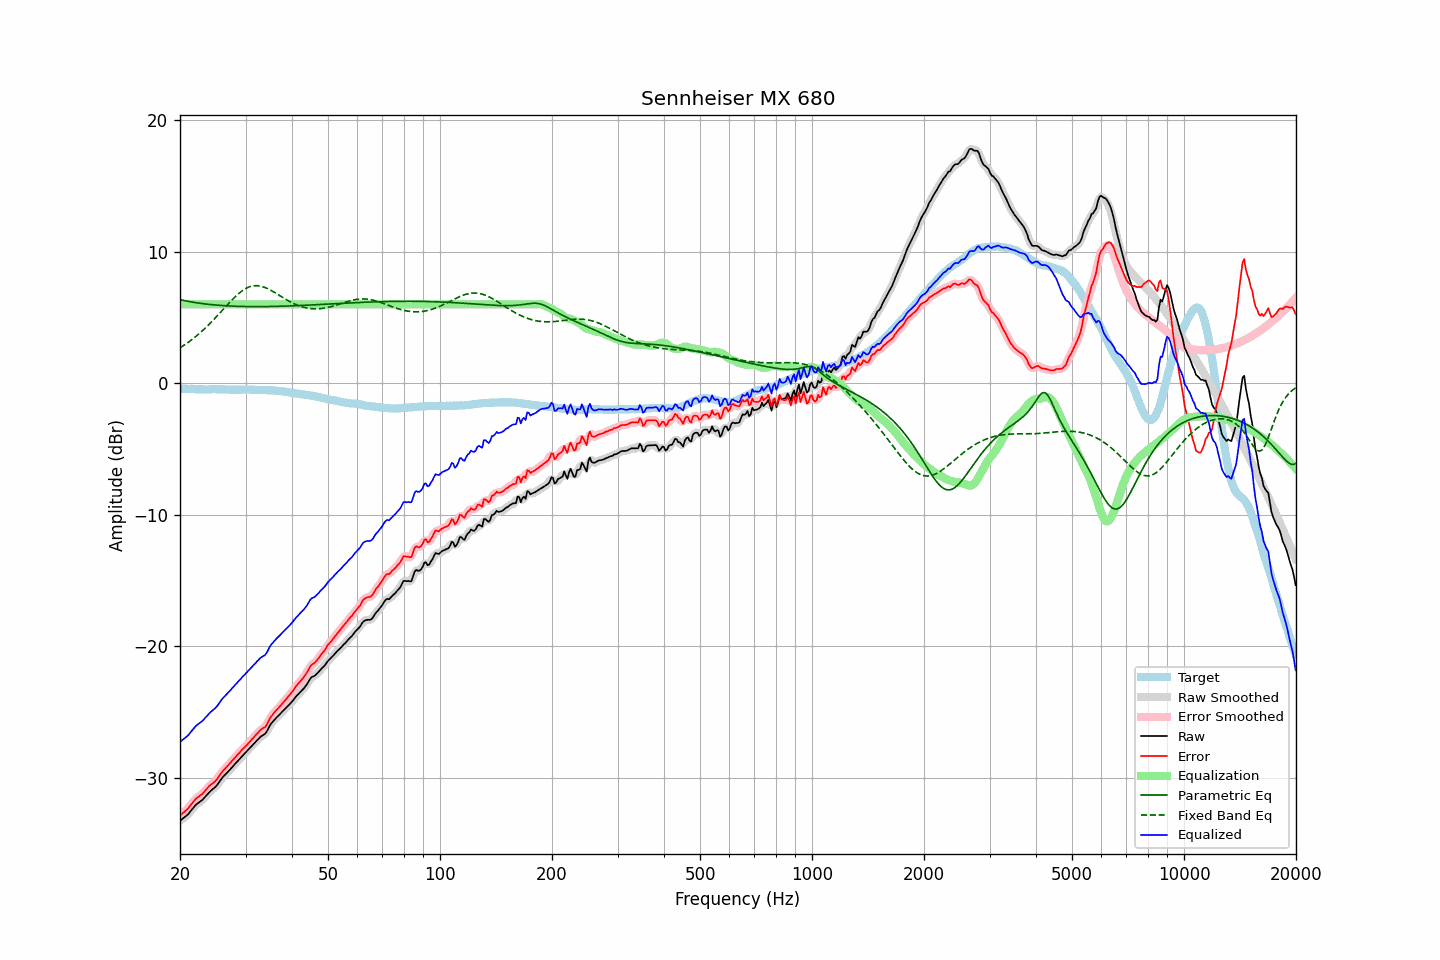

The data file committed next to this chart (first rows):
frequency, raw, error, smoothed, error_smoothed, equalization, parametric_eq, fixed_band_eq, equalized_raw, equalized_smoothed, target
20.00, -33.28, -32.87, -33.27, -32.86, 6.00, 6.36, 2.70, -27.28, -27.27, -0.41
20.20, -33.18, -32.76, -33.18, -32.77, 6.00, 6.33, 2.77, -27.18, -27.18, -0.42
20.40, -33.08, -32.66, -33.09, -32.67, 6.00, 6.31, 2.85, -27.08, -27.09, -0.42
20.61, -32.99, -32.56, -32.99, -32.56, 6.00, 6.28, 2.93, -26.99, -26.99, -0.43
20.81, -32.89, -32.45, -32.89, -32.45, 6.00, 6.26, 3.02, -26.89, -26.89, -0.44
21.02, -32.79, -32.34, -32.77, -32.33, 6.00, 6.23, 3.10, -26.79, -26.77, -0.45
21.23, -32.63, -32.18, -32.63, -32.19, 6.00, 6.21, 3.19, -26.63, -26.63, -0.45
21.44, -32.48, -32.04, -32.48, -32.04, 6.00, 6.19, 3.28, -26.48, -26.48, -0.44
21.66, -32.33, -31.88, -32.32, -31.88, 6.00, 6.17, 3.38, -26.33, -26.32, -0.45
21.87, -32.18, -31.73, -32.18, -31.73, 6.00, 6.15, 3.47, -26.18, -26.18, -0.45
22.09, -32.05, -31.59, -32.06, -31.60, 6.00, 6.13, 3.57, -26.05, -26.06, -0.46
22.31, -31.96, -31.50, -31.95, -31.49, 6.00, 6.11, 3.68, -25.96, -25.95, -0.46
22.54, -31.87, -31.40, -31.87, -31.41, 6.00, 6.09, 3.78, -25.87, -25.87, -0.47
22.76, -31.78, -31.32, -31.78, -31.32, 6.00, 6.07, 3.89, -25.78, -25.78, -0.46
22.99, -31.68, -31.22, -31.67, -31.21, 6.00, 6.06, 4.00, -25.68, -25.67, -0.46
23.22, -31.55, -31.08, -31.55, -31.08, 6.00, 6.04, 4.11, -25.55, -25.55, -0.47
23.45, -31.41, -30.94, -31.41, -30.94, 6.00, 6.03, 4.23, -25.41, -25.41, -0.47
23.69, -31.27, -30.80, -31.27, -30.80, 6.00, 6.01, 4.35, -25.27, -25.27, -0.47
23.92, -31.13, -30.66, -31.13, -30.67, 6.00, 6.00, 4.47, -25.13, -25.13, -0.47
24.16, -31.01, -30.55, -31.01, -30.55, 6.00, 5.99, 4.59, -25.01, -25.01, -0.46
24.40, -30.91, -30.46, -30.91, -30.46, 6.00, 5.97, 4.72, -24.91, -24.91, -0.45
24.65, -30.81, -30.36, -30.81, -30.36, 6.00, 5.96, 4.84, -24.81, -24.81, -0.45
24.89, -30.70, -30.26, -30.70, -30.24, 6.00, 5.95, 4.97, -24.70, -24.70, -0.45
25.14, -30.57, -30.11, -30.56, -30.10, 6.00, 5.94, 5.10, -24.57, -24.56, -0.46
25.39, -30.39, -29.94, -30.40, -29.94, 6.00, 5.93, 5.24, -24.39, -24.40, -0.46
25.65, -30.23, -29.77, -30.22, -29.77, 6.00, 5.92, 5.37, -24.23, -24.22, -0.46
25.91, -30.05, -29.59, -30.06, -29.60, 6.00, 5.91, 5.50, -24.05, -24.06, -0.46
26.16, -29.91, -29.45, -29.91, -29.45, 6.00, 5.90, 5.64, -23.91, -23.91, -0.46
26.43, -29.78, -29.31, -29.78, -29.31, 6.00, 5.90, 5.77, -23.78, -23.78, -0.47
26.69, -29.66, -29.19, -29.65, -29.18, 6.00, 5.89, 5.91, -23.66, -23.65, -0.47
26.96, -29.53, -29.05, -29.53, -29.05, 6.00, 5.88, 6.04, -23.53, -23.53, -0.48
27.23, -29.40, -28.91, -29.40, -28.91, 6.00, 5.88, 6.17, -23.40, -23.40, -0.49
27.50, -29.26, -28.77, -29.26, -28.77, 6.00, 5.87, 6.30, -23.26, -23.26, -0.49
27.77, -29.12, -28.63, -29.12, -28.63, 6.00, 5.86, 6.42, -23.12, -23.12, -0.49
28.05, -28.99, -28.50, -28.98, -28.49, 6.00, 5.86, 6.54, -22.99, -22.98, -0.49
28.33, -28.85, -28.36, -28.85, -28.36, 6.00, 5.85, 6.66, -22.85, -22.85, -0.49
28.62, -28.72, -28.22, -28.72, -28.23, 6.00, 5.85, 6.77, -22.72, -22.72, -0.50
28.90, -28.59, -28.10, -28.58, -28.09, 6.00, 5.85, 6.87, -22.59, -22.58, -0.49
29.19, -28.45, -27.96, -28.45, -27.96, 6.00, 5.84, 6.97, -22.45, -22.45, -0.49
29.48, -28.32, -27.84, -28.32, -27.84, 6.00, 5.84, 7.06, -22.32, -22.32, -0.48
29.78, -28.19, -27.71, -28.19, -27.71, 6.00, 5.84, 7.14, -22.19, -22.19, -0.48
30.08, -28.06, -27.59, -28.06, -27.59, 6.00, 5.84, 7.21, -22.06, -22.06, -0.47
30.38, -27.93, -27.45, -27.93, -27.45, 6.00, 5.83, 7.27, -21.93, -21.93, -0.48
30.68, -27.80, -27.32, -27.80, -27.32, 6.00, 5.83, 7.32, -21.80, -21.80, -0.48
30.99, -27.67, -27.18, -27.67, -27.18, 6.00, 5.83, 7.36, -21.67, -21.67, -0.49
31.30, -27.54, -27.05, -27.54, -27.05, 6.00, 5.83, 7.39, -21.54, -21.54, -0.49
31.61, -27.41, -26.92, -27.41, -26.92, 6.00, 5.83, 7.41, -21.41, -21.41, -0.49
31.93, -27.28, -26.78, -27.28, -26.78, 6.00, 5.83, 7.42, -21.28, -21.28, -0.50
32.24, -27.15, -26.65, -27.15, -26.65, 6.00, 5.83, 7.42, -21.15, -21.15, -0.50
32.57, -27.03, -26.52, -27.02, -26.51, 6.00, 5.83, 7.41, -21.03, -21.02, -0.51
32.89, -26.90, -26.38, -26.91, -26.39, 6.00, 5.83, 7.39, -20.90, -20.91, -0.52
33.22, -26.81, -26.29, -26.82, -26.30, 6.00, 5.83, 7.36, -20.81, -20.82, -0.52
33.55, -26.74, -26.22, -26.74, -26.22, 6.00, 5.83, 7.32, -20.74, -20.74, -0.52
33.89, -26.66, -26.14, -26.63, -26.11, 6.00, 5.83, 7.28, -20.66, -20.63, -0.52
34.23, -26.48, -25.95, -26.46, -25.93, 6.00, 5.83, 7.22, -20.48, -20.46, -0.53
34.57, -26.24, -25.71, -26.25, -25.72, 6.00, 5.84, 7.17, -20.24, -20.25, -0.53
34.92, -26.01, -25.47, -26.03, -25.50, 6.00, 5.84, 7.10, -20.01, -20.03, -0.54
35.27, -25.84, -25.31, -25.84, -25.30, 6.00, 5.84, 7.04, -19.84, -19.84, -0.53
35.62, -25.70, -25.15, -25.69, -25.14, 6.00, 5.84, 6.97, -19.70, -19.69, -0.55
35.97, -25.55, -24.99, -25.55, -25.00, 6.00, 5.85, 6.89, -19.55, -19.55, -0.56
... 635 more rows
